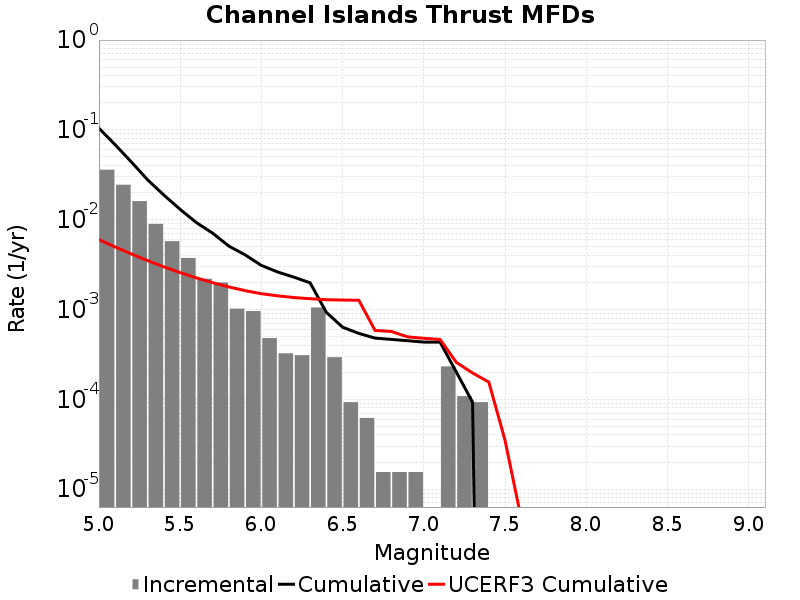

The data file committed next to this chart (first rows):
Magnitude, Incremental Rate, Cumulative Rate, UCERF3 Cumulative Rate
5.05, 0.03597, 0.1043, 0.005996
5.15, 0.02447, 0.0683, 0.004966
5.25, 0.01608, 0.04382, 0.004149
5.35, 0.008963, 0.02774, 0.003499
5.45, 0.005758, 0.01878, 0.002983
5.55, 0.003746, 0.01302, 0.002573
5.65, 0.002198, 0.009272, 0.002248
5.75, 0.001997, 0.007074, 0.001989
5.85, 0.001022, 0.005077, 0.001783
5.95, 9.597414E-4, 0.004056, 0.00162
6.05, 4.798707E-4, 0.003096, 0.001498
6.15, 3.250737E-4, 0.002616, 0.00142
6.25, 3.09594E-4, 0.002291, 0.001358
6.35, 0.001053, 0.001981, 0.001317
6.45, 2.941143E-4, 9.28782E-4, 0.001285
6.55, 9.28782E-5, 6.346677E-4, 0.001274
6.65, 6.19188E-5, 5.417895E-4, 0.001266
6.75, 1.54797E-5, 4.798707E-4, 5.8369536E-4
6.85, 1.54797E-5, 4.64391E-4, 5.695381E-4
6.95, 1.54797E-5, 4.489113E-4, 4.955193E-4
7.05, 0.0, 4.334316E-4, 4.772087E-4
7.15, 2.321955E-4, 4.334316E-4, 4.6386442E-4
7.25, 1.083579E-4, 2.012361E-4, 2.5775394E-4
7.35, 9.28782E-5, 9.28782E-5, 1.9631587E-4
7.45, 0.0, 0.0, 1.5561018E-4
7.55, 0.0, 0.0, 3.49302E-5
7.65, 0.0, 0.0, 4.6589935E-6
7.75, 0.0, 0.0, 4.5206644E-7
7.85, 0.0, 0.0, 3.8975507E-8
7.95, 0.0, 0.0, 0.0
8.05, 0.0, 0.0, 0.0
8.15, 0.0, 0.0, 0.0
8.25, 0.0, 0.0, 0.0
8.35, 0.0, 0.0, 0.0
8.45, 0.0, 0.0, 0.0
8.55, 0.0, 0.0, 0.0
8.65, 0.0, 0.0, 0.0
8.75, 0.0, 0.0, 0.0
8.85, 0.0, 0.0, 0.0
8.95, 0.0, 0.0, 0.0
9.05, 0.0, 0.0, 0.0
